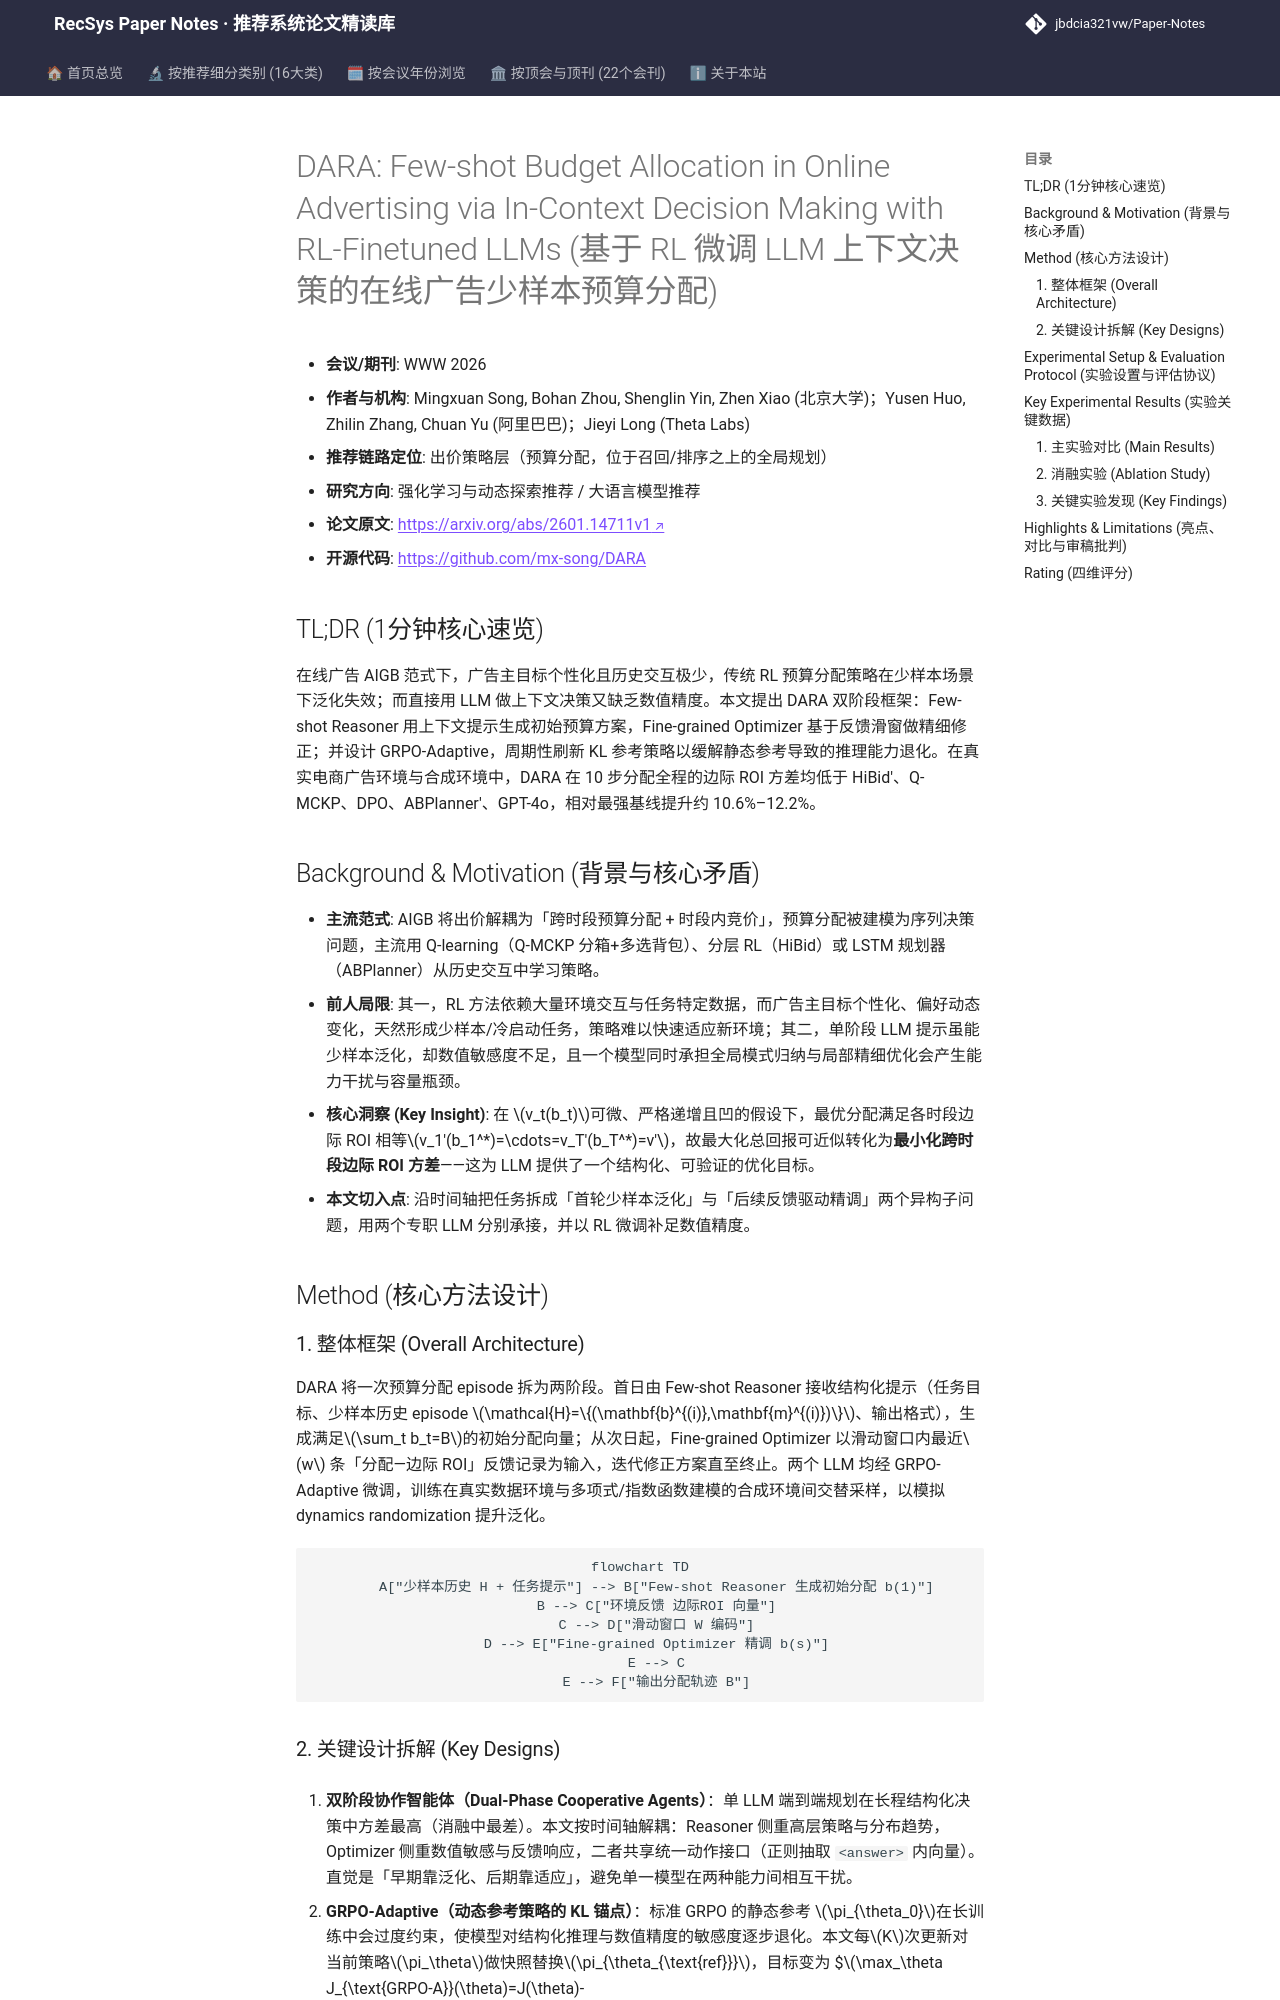

repository: jbdcia321vw/Paper-Notes · page: venues/WWW/2026/rl_bandit_rec/dara_few_shot_budget_allocation_in_online_advertising_via_in_context_decisi/index.html · generator: mkdocs

---
title: "[Paper Note] DARA: Few-shot Budget Allocation in Online Advertising via In-Context Decision Making with RL-Finetuned LLMs"
description: "[WWW 2026][强化学习与动态探索推荐] 双阶段 LLM 智能体分离少样本规划与精细优化，配合动态参考策略 GRPO-Adaptive 微调，在真实与合成广告环境中显著降低边际 ROI 方差。"
tags:
  - WWW 2026
  - 强化学习与动态探索推荐
  - 出价与预算分配
  - LLM 上下文学习
  - GRPO 微调
  - 双阶段智能体
date: 2026-11-13
venue: WWW
year: 2026
paper_url: "https://arxiv.org/abs/2601.14711"
code_url: "https://github.com/mx-song/DARA"
categories:
  - rl_bandit_rec
  - llm_rec
---

# DARA: Few-shot Budget Allocation in Online Advertising via In-Context Decision Making with RL-Finetuned LLMs (基于 RL 微调 LLM 上下文决策的在线广告少样本预算分配)

- **会议/期刊**: WWW 2026
- **作者与机构**: Mingxuan Song, Bohan Zhou, Shenglin Yin, Zhen Xiao (北京大学)；Yusen Huo, Zhilin Zhang, Chuan Yu (阿里巴巴)；Jieyi Long (Theta Labs)
- **推荐链路定位**: 出价策略层（预算分配，位于召回/排序之上的全局规划）
- **研究方向**: 强化学习与动态探索推荐 / 大语言模型推荐
- **论文原文**: [https://arxiv.org/abs/2601.14711v1](https://arxiv.org/abs/2601.14711v1)
- **开源代码**: [https://github.com/mx-song/DARA](https://github.com/mx-song/DARA)

## TL;DR (1分钟核心速览)

在线广告 AIGB 范式下，广告主目标个性化且历史交互极少，传统 RL 预算分配策略在少样本场景下泛化失效；而直接用 LLM 做上下文决策又缺乏数值精度。本文提出 DARA 双阶段框架：Few-shot Reasoner 用上下文提示生成初始预算方案，Fine-grained Optimizer 基于反馈滑窗做精细修正；并设计 GRPO-Adaptive，周期性刷新 KL 参考策略以缓解静态参考导致的推理能力退化。在真实电商广告环境与合成环境中，DARA 在 10 步分配全程的边际 ROI 方差均低于 HiBid'、Q-MCKP、DPO、ABPlanner'、GPT-4o，相对最强基线提升约 10.6%–12.2%。

## Background & Motivation (背景与核心矛盾)

- **主流范式**: AIGB 将出价解耦为「跨时段预算分配 + 时段内竞价」，预算分配被建模为序列决策问题，主流用 Q-learning（Q-MCKP 分箱+多选背包）、分层 RL（HiBid）或 LSTM 规划器（ABPlanner）从历史交互中学习策略。
- **前人局限**: 其一，RL 方法依赖大量环境交互与任务特定数据，而广告主目标个性化、偏好动态变化，天然形成少样本/冷启动任务，策略难以快速适应新环境；其二，单阶段 LLM 提示虽能少样本泛化，却数值敏感度不足，且一个模型同时承担全局模式归纳与局部精细优化会产生能力干扰与容量瓶颈。
- **核心洞察 (Key Insight)**: 在 $v_t(b_t)$可微、严格递增且凹的假设下，最优分配满足各时段边际 ROI 相等$v_1'(b_1^*)=\cdots=v_T'(b_T^*)=v'$，故最大化总回报可近似转化为**最小化跨时段边际 ROI 方差**——这为 LLM 提供了一个结构化、可验证的优化目标。
- **本文切入点**: 沿时间轴把任务拆成「首轮少样本泛化」与「后续反馈驱动精调」两个异构子问题，用两个专职 LLM 分别承接，并以 RL 微调补足数值精度。

## Method (核心方法设计)

### 1. 整体框架 (Overall Architecture)

DARA 将一次预算分配 episode 拆为两阶段。首日由 Few-shot Reasoner 接收结构化提示（任务目标、少样本历史 episode $\mathcal{H}=\{(\mathbf{b}^{(i)},\mathbf{m}^{(i)})\}$、输出格式），生成满足$\sum_t b_t=B$的初始分配向量；从次日起，Fine-grained Optimizer 以滑动窗口内最近$w$ 条「分配—边际 ROI」反馈记录为输入，迭代修正方案直至终止。两个 LLM 均经 GRPO-Adaptive 微调，训练在真实数据环境与多项式/指数函数建模的合成环境间交替采样，以模拟 dynamics randomization 提升泛化。

```mermaid
flowchart TD
    A["少样本历史 H + 任务提示"] --> B["Few-shot Reasoner 生成初始分配 b(1)"]
    B --> C["环境反馈 边际ROI 向量"]
    C --> D["滑动窗口 W 编码"]
    D --> E["Fine-grained Optimizer 精调 b(s)"]
    E --> C
    E --> F["输出分配轨迹 B"]
```
